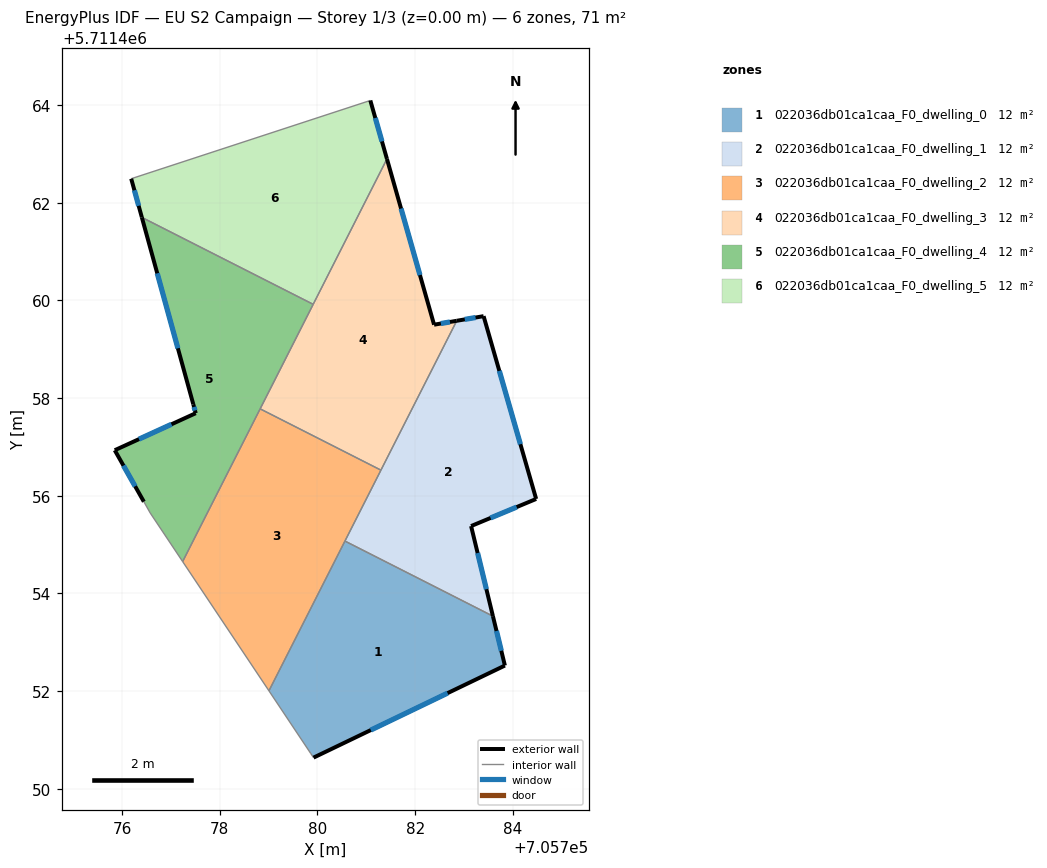
=== STOREY PLAN SPEC (per zone: floor XY polygon, exterior-wall plan segments, windows/doors) ===
zone 1: 022036db01ca1caa_F0_dwelling_0  (11.9 m²)
  floor: (705783.84, 5711452.52) (705783.59, 5711453.54) (705780.56, 5711455.07) (705779.01, 5711452.01) (705779.86, 5711450.72) (705779.92, 5711450.64)
  exterior wall: (705783.59, 5711453.54) – (705783.84, 5711452.52)  [1.0 m]
    window: (705783.67, 5711453.23) – (705783.76, 5711452.83)  [0.5 m²]
  exterior wall: (705783.84, 5711452.52) – (705779.92, 5711450.64)  [4.3 m]
    window: (705782.66, 5711451.96) – (705781.09, 5711451.20)  [2.1 m²]
  interior walls: 4
zone 2: 022036db01ca1caa_F0_dwelling_1  (11.9 m²)
  floor: (705783.59, 5711453.54) (705783.15, 5711455.38) (705784.48, 5711455.93) (705783.40, 5711459.68) (705782.85, 5711459.58) (705780.56, 5711455.07)
  exterior wall: (705783.15, 5711455.38) – (705783.59, 5711453.54)  [1.9 m]
    window: (705783.28, 5711454.83) – (705783.46, 5711454.09)  [0.9 m²]
  exterior wall: (705782.85, 5711459.58) – (705783.40, 5711459.68)  [0.6 m]
    window: (705783.02, 5711459.61) – (705783.24, 5711459.65)  [0.3 m²]
  exterior wall: (705783.40, 5711459.68) – (705784.48, 5711455.93)  [3.9 m]
    window: (705783.72, 5711458.56) – (705784.15, 5711457.06)  [1.9 m²]
  exterior wall: (705784.48, 5711455.93) – (705783.15, 5711455.38)  [1.4 m]
    window: (705784.08, 5711455.77) – (705783.54, 5711455.55)  [0.7 m²]
  interior walls: 3
zone 3: 022036db01ca1caa_F0_dwelling_2  (11.9 m²)
  floor: (705779.01, 5711452.01) (705781.30, 5711456.53) (705778.83, 5711457.78) (705777.24, 5711454.65)
  interior walls: 5
zone 4: 022036db01ca1caa_F0_dwelling_3  (11.9 m²)
  floor: (705781.30, 5711456.53) (705782.85, 5711459.58) (705782.39, 5711459.50) (705781.42, 5711462.90) (705778.83, 5711457.78)
  exterior wall: (705782.39, 5711459.50) – (705782.85, 5711459.58)  [0.5 m]
    window: (705782.53, 5711459.53) – (705782.71, 5711459.56)  [0.2 m²]
  exterior wall: (705781.42, 5711462.90) – (705782.39, 5711459.50)  [3.5 m]
    window: (705781.71, 5711461.88) – (705782.10, 5711460.52)  [1.7 m²]
  interior walls: 4
zone 5: 022036db01ca1caa_F0_dwelling_4  (11.9 m²)
  floor: (705777.24, 5711454.65) (705779.91, 5711459.92) (705776.40, 5711461.70) (705777.46, 5711457.87) (705777.51, 5711457.69) (705775.85, 5711456.93) (705776.44, 5711455.88) (705776.57, 5711455.65)
  exterior wall: (705776.44, 5711455.88) – (705775.85, 5711456.93)  [1.2 m]
    window: (705776.27, 5711456.19) – (705776.03, 5711456.62)  [0.6 m²]
  exterior wall: (705775.85, 5711456.93) – (705777.51, 5711457.69)  [1.8 m]
    window: (705776.35, 5711457.16) – (705777.01, 5711457.46)  [0.9 m²]
  exterior wall: (705777.51, 5711457.69) – (705777.46, 5711457.87)  [0.2 m]
    window: (705777.49, 5711457.75) – (705777.47, 5711457.82)  [0.1 m²]
  exterior wall: (705777.46, 5711457.87) – (705776.40, 5711461.70)  [4.0 m]
    window: (705777.14, 5711459.02) – (705776.72, 5711460.55)  [1.9 m²]
  interior walls: 5
zone 6: 022036db01ca1caa_F0_dwelling_5  (11.9 m²)
  floor: (705779.91, 5711459.92) (705781.42, 5711462.90) (705781.08, 5711464.09) (705776.19, 5711462.49) (705776.40, 5711461.70)
  exterior wall: (705776.40, 5711461.70) – (705776.19, 5711462.49)  [0.8 m]
    window: (705776.34, 5711461.94) – (705776.25, 5711462.25)  [0.4 m²]
  exterior wall: (705781.08, 5711464.09) – (705781.42, 5711462.90)  [1.2 m]
    window: (705781.18, 5711463.74) – (705781.32, 5711463.26)  [0.6 m²]
  interior walls: 3

=== DERIVED (storey summary) ===
Building: EU S2 Campaign
Storey: 1 of 3  (floor level z = 0.00 m)
Storey gross floor area: 71.3 m²
Zones on this storey: 6
  - 022036db01ca1caa_F0_dwelling_0: floor 11.9 m²; exterior wall 5.4 m (16.2 m²); 2 window(s) 2.6 m²; WWR 16.1%
  - 022036db01ca1caa_F0_dwelling_1: floor 11.9 m²; exterior wall 7.8 m (23.4 m²); 4 window(s) 3.8 m²; WWR 16.1%
  - 022036db01ca1caa_F0_dwelling_2: floor 11.9 m²
  - 022036db01ca1caa_F0_dwelling_3: floor 11.9 m²; exterior wall 4.0 m (12.0 m²); 2 window(s) 1.9 m²; WWR 16.1%
  - 022036db01ca1caa_F0_dwelling_4: floor 11.9 m²; exterior wall 7.2 m (21.6 m²); 4 window(s) 3.5 m²; WWR 16.1%
  - 022036db01ca1caa_F0_dwelling_5: floor 11.9 m²; exterior wall 2.1 m (6.2 m²); 2 window(s) 1.0 m²; WWR 16.1%
Zone adjacency (shared interzone walls):
  - 022036db01ca1caa_F0_dwelling_0 ↔ 022036db01ca1caa_F0_dwelling_1
  - 022036db01ca1caa_F0_dwelling_0 ↔ 022036db01ca1caa_F0_dwelling_2
  - 022036db01ca1caa_F0_dwelling_1 ↔ 022036db01ca1caa_F0_dwelling_2
  - 022036db01ca1caa_F0_dwelling_1 ↔ 022036db01ca1caa_F0_dwelling_3
  - 022036db01ca1caa_F0_dwelling_2 ↔ 022036db01ca1caa_F0_dwelling_3
  - 022036db01ca1caa_F0_dwelling_2 ↔ 022036db01ca1caa_F0_dwelling_4
  - 022036db01ca1caa_F0_dwelling_3 ↔ 022036db01ca1caa_F0_dwelling_4
  - 022036db01ca1caa_F0_dwelling_3 ↔ 022036db01ca1caa_F0_dwelling_5
  - 022036db01ca1caa_F0_dwelling_4 ↔ 022036db01ca1caa_F0_dwelling_5